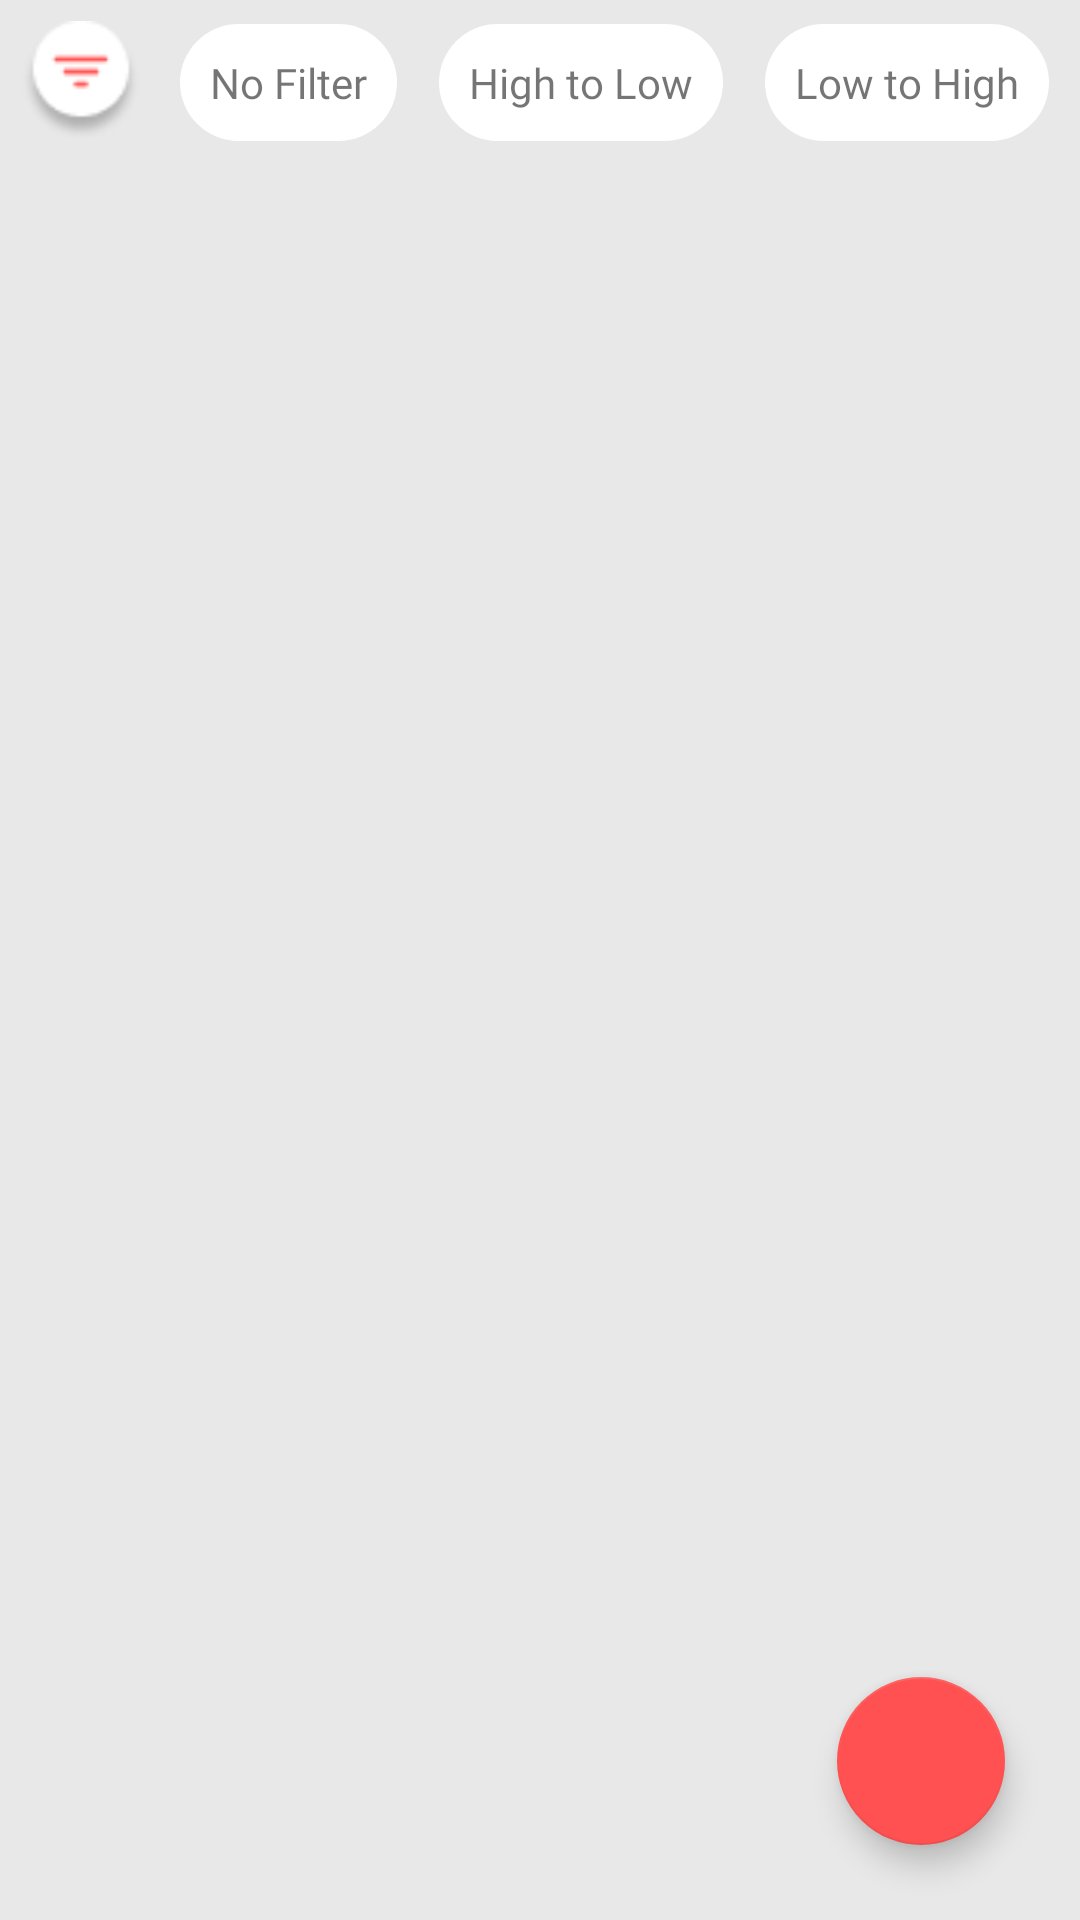

Write the Android layout XML for this screen, with the resource values it uses.
<!-- AndroidManifest.xml: application theme Theme.Anydo -->
<!-- res/layout/activity_main.xml -->
<?xml version="1.0" encoding="utf-8"?>
<androidx.constraintlayout.widget.ConstraintLayout xmlns:android="http://schemas.android.com/apk/res/android"
    xmlns:app="http://schemas.android.com/apk/res-auto"
    xmlns:tools="http://schemas.android.com/tools"

    android:layout_width="match_parent"
    android:layout_height="match_parent"
    android:background="#E8E8E8">

    <LinearLayout
        android:id="@+id/filter"
        android:layout_width="match_parent"
        android:layout_height="wrap_content"
        android:padding="1dp"
        android:orientation="horizontal"
        app:layout_constraintBottom_toTopOf="@+id/notes_recyclerview"
        app:layout_constraintTop_toTopOf="parent">

            <ImageView
                android:layout_width="40dp"
                android:layout_height="40dp"
                android:layout_margin="6dp"
                android:background="@drawable/filter"/>

        <TextView
            android:id="@+id/noFilter"
            android:layout_width="wrap_content"
            android:layout_height="wrap_content"
            android:text="No Filter"
            android:layout_gravity="center_vertical"
            android:paddingBottom="10dp"
            android:paddingEnd="10dp"
            android:paddingStart="10dp"
            android:paddingTop="10dp"
            android:layout_margin="7dp"
            android:fontFamily="@font/product_sans_regular"
            android:background="@drawable/filter_unselected_shape"/>
        <TextView
            android:id="@+id/highToLow"
            android:layout_width="wrap_content"
            android:layout_height="wrap_content"
            android:text="High to Low"
            android:layout_gravity="center_vertical"
            android:paddingBottom="10dp"
            android:paddingEnd="10dp"
            android:paddingStart="10dp"
            android:paddingTop="10dp"
            android:layout_margin="7dp"
            android:fontFamily="@font/product_sans_regular"
            android:background="@drawable/filter_unselected_shape"/>
        <TextView
            android:id="@+id/lowToHigh"
            android:layout_width="wrap_content"
            android:layout_height="wrap_content"
            android:fontFamily="@font/product_sans_regular"
            android:text="Low to High"
            android:layout_gravity="center_vertical"
            android:paddingBottom="10dp"
            android:paddingEnd="10dp"
            android:paddingStart="10dp"
            android:paddingTop="10dp"
            android:layout_margin="7dp"
            android:background="@drawable/filter_unselected_shape"/>

    </LinearLayout>
    <com.google.android.material.floatingactionbutton.FloatingActionButton
        android:id="@+id/add_notes_fab"
        android:layout_width="wrap_content"
        android:layout_height="wrap_content"
        android:layout_marginEnd="25dp"
        android:layout_marginBottom="25dp"
        android:clickable="true"
        android:contentDescription="@string/add_newnote_fab"
        app:backgroundTint="#FF5151"
        app:layout_constraintBottom_toBottomOf="parent"
        app:layout_constraintEnd_toEndOf="parent"
        app:srcCompat="@drawable/baseline_add_24" />

    <androidx.recyclerview.widget.RecyclerView
        android:id="@+id/notes_recyclerview"
        android:layout_width="0dp"
        android:layout_height="0dp"
        app:layout_constraintBottom_toBottomOf="parent"
        app:layout_constraintEnd_toEndOf="parent"
        app:layout_constraintHorizontal_bias="0.0"
        app:layout_constraintStart_toStartOf="parent"
        app:layout_constraintTop_toBottomOf="@+id/filter" />
</androidx.constraintlayout.widget.ConstraintLayout>
<!-- resources referenced by this layout -->
<resources>
  <!-- drawable filter: png bitmap (drawable, 1513 bytes) -->
  <!-- drawable filter_unselected_shape (drawable) -->
  <?xml version="1.0" encoding="utf-8"?>
  <shape android:shape="rectangle"  xmlns:android="http://schemas.android.com/apk/res/android">
  
      <solid android:color="@color/white">
  
      </solid>
      <corners android:radius="100dp"/>
  </shape>
  <string name="add_newnote_fab">add new notes\n</string>
  <style name="Theme.Anydo" parent="Theme.MaterialComponents.DayNight.DarkActionBar">
          
          <item name="colorPrimary">@color/purple_500</item>
          <item name="colorPrimaryVariant">@color/purple_700</item>
          <item name="colorOnPrimary">@color/white</item>
          
          <item name="colorSecondary">@color/teal_200</item>
          <item name="colorSecondaryVariant">@color/teal_700</item>
          <item name="colorOnSecondary">@color/black</item>
          
          <item name="android:statusBarColor">?attr/colorPrimaryVariant</item>
          
      </style>
  <color name="white">#FFFFFFFF</color>
  <color name="purple_500">#FF6200EE</color>
  <color name="purple_700">#FF3700B3</color>
  <color name="teal_200">#FF03DAC5</color>
  <color name="teal_700">#FF018786</color>
  <color name="black">#FF000000</color>
</resources>
